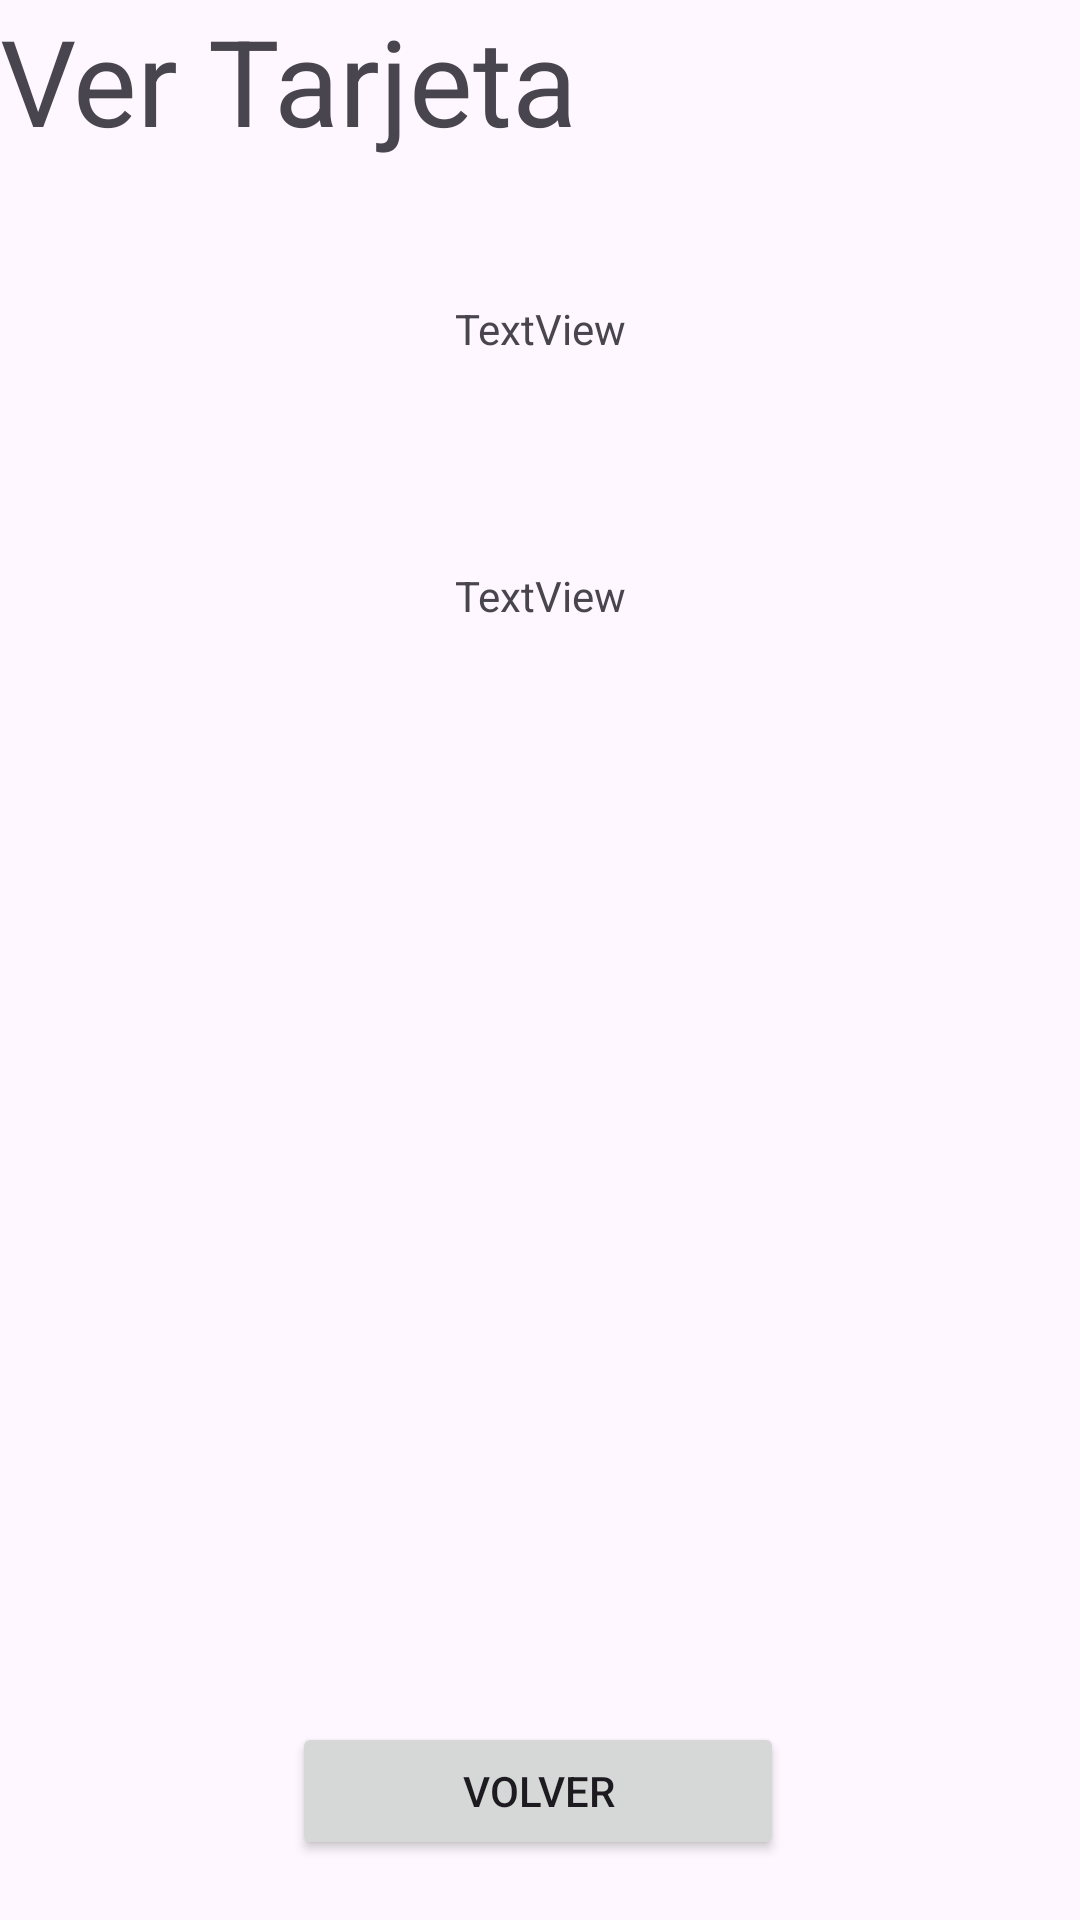

Here is an Android app screen rendered from its layout file. Give the layout XML and the strings, colors and styles it references.
<!-- AndroidManifest.xml: application theme Theme.TFGTickets -->
<!-- res/layout/activity_ver_tarjeta.xml -->
<?xml version="1.0" encoding="utf-8"?>
<androidx.constraintlayout.widget.ConstraintLayout xmlns:android="http://schemas.android.com/apk/res/android"
    xmlns:app="http://schemas.android.com/apk/res-auto"
    xmlns:tools="http://schemas.android.com/tools"
    android:id="@+id/main"
    android:layout_width="match_parent"
    android:layout_height="match_parent"
    tools:context=".VerTarjetaActivity">

    <TextView
        android:id="@+id/textView7"
        android:layout_width="wrap_content"
        android:layout_height="wrap_content"
        android:text="Ver Tarjeta"
        android:textSize="40sp"
        tools:layout_editor_absoluteX="109dp"
        tools:layout_editor_absoluteY="16dp" />

    <TextView
        android:id="@+id/textViewIP"
        android:layout_width="wrap_content"
        android:layout_height="wrap_content"
        android:layout_marginTop="100dp"
        android:text="TextView"
        app:layout_constraintEnd_toEndOf="parent"
        app:layout_constraintStart_toStartOf="parent"
        app:layout_constraintTop_toTopOf="parent" />

    <Button
        android:id="@+id/btnMenuPrincipal"
        android:layout_width="164dp"
        android:layout_height="46dp"
        android:layout_marginBottom="20dp"
        android:text="Volver"
        app:layout_constraintBottom_toBottomOf="parent"
        app:layout_constraintEnd_toEndOf="parent"
        app:layout_constraintHorizontal_bias="0.497"
        app:layout_constraintStart_toStartOf="parent" />

    <TextView
        android:id="@+id/textViewInfoTarjeta"
        android:layout_width="wrap_content"
        android:layout_height="wrap_content"
        android:layout_marginTop="70dp"
        android:text="TextView"
        app:layout_constraintEnd_toEndOf="parent"
        app:layout_constraintStart_toStartOf="parent"
        app:layout_constraintTop_toBottomOf="@+id/textViewIP" />

</androidx.constraintlayout.widget.ConstraintLayout>
<!-- resources referenced by this layout -->
<resources>
  <style name="Theme.TFGTickets" parent="Base.Theme.TFGTickets" />
  <style name="Base.Theme.TFGTickets" parent="Theme.Material3.DayNight.NoActionBar">
          
          
      </style>
</resources>
